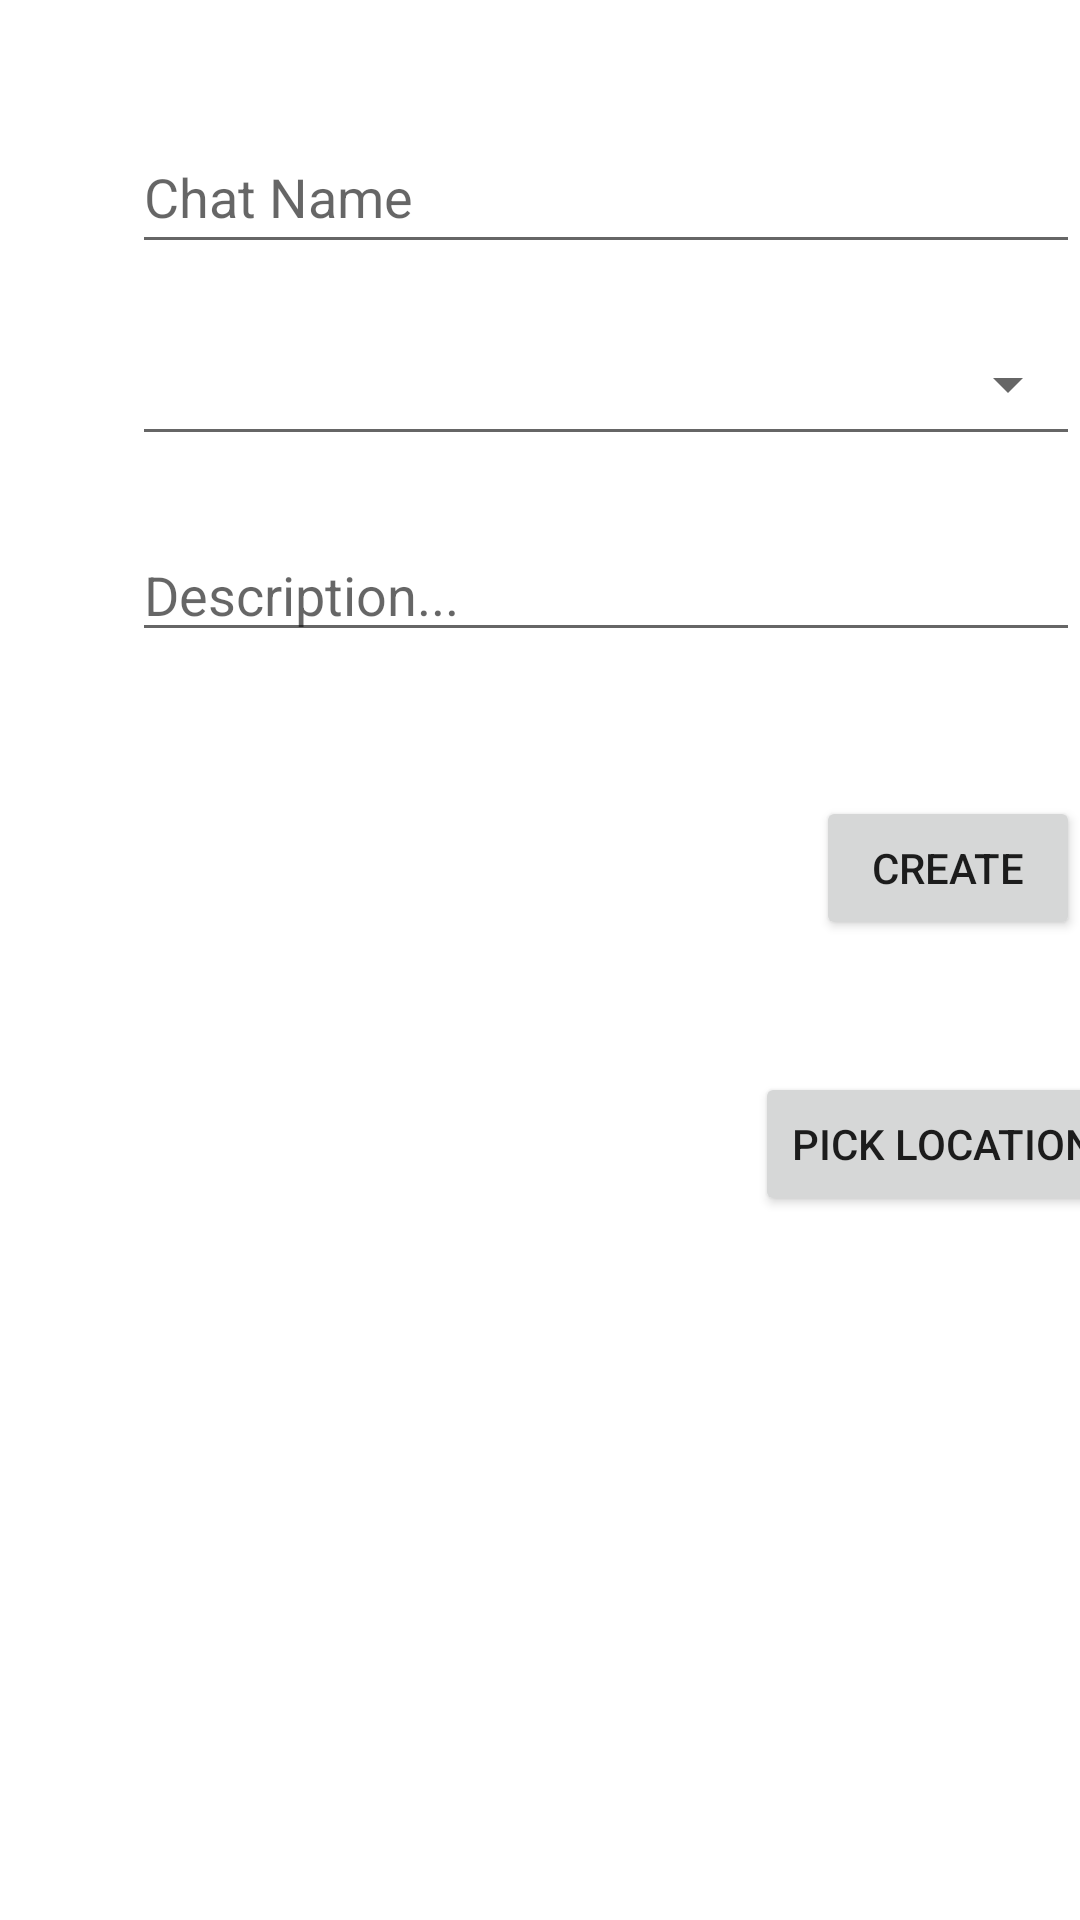

Layout XML and referenced resources for this Android screen:
<!-- AndroidManifest.xml: application theme Theme.ConversationalIST -->
<!-- res/layout/activity_create_chat_room.xml -->
<?xml version="1.0" encoding="utf-8"?>
<androidx.constraintlayout.widget.ConstraintLayout xmlns:android="http://schemas.android.com/apk/res/android"
    xmlns:app="http://schemas.android.com/apk/res-auto"
    xmlns:tools="http://schemas.android.com/tools"
    android:layout_width="match_parent"
    android:layout_height="match_parent"
    tools:context=".activities.CreateChatRoomActivity">

    <EditText
        android:id="@+id/editTxtNewChatroomTitle"
        android:layout_width="316dp"
        android:layout_height="48dp"
        android:layout_marginStart="44dp"
        android:layout_marginTop="40dp"
        android:ems="10"
        android:hint="Chat Name"
        android:inputType="textPersonName"
        app:layout_constraintStart_toStartOf="parent"
        app:layout_constraintTop_toTopOf="parent" />

    <Spinner
        android:id="@+id/chatTypesSpinner"
        style="@style/Base.Widget.AppCompat.Spinner.Underlined"
        android:layout_width="316dp"
        android:layout_height="48dp"
        android:layout_marginStart="44dp"
        android:layout_marginTop="16dp"
        android:contentDescription="@string/app_name"
        app:layout_constraintStart_toStartOf="parent"
        app:layout_constraintTop_toBottomOf="@+id/editTxtNewChatroomTitle" />

    <EditText
        android:id="@+id/editTxtNewChatroomDescr"
        android:layout_width="316dp"
        android:layout_height="wrap_content"
        android:layout_marginTop="24dp"
        android:ems="10"
        android:hint="Description..."
        android:inputType="textPersonName"
        app:layout_constraintEnd_toEndOf="@+id/chatTypesSpinner"
        app:layout_constraintHorizontal_bias="1.0"
        app:layout_constraintStart_toStartOf="parent"
        app:layout_constraintTop_toBottomOf="@+id/chatTypesSpinner" />

    <Button
        android:id="@+id/createNewChatroom"
        android:layout_width="wrap_content"
        android:layout_height="wrap_content"
        android:layout_marginTop="48dp"
        android:text="Create"
        app:layout_constraintEnd_toEndOf="@+id/chatTypesSpinner"
        app:layout_constraintTop_toBottomOf="@+id/editTxtNewChatroomDescr" />

    <Button
        android:id="@+id/pickLocation"
        android:layout_width="wrap_content"
        android:layout_height="wrap_content"
        android:layout_marginTop="44dp"
        android:text="Pick Location"
        app:layout_constraintEnd_toEndOf="@+id/createNewChatroom"
        app:layout_constraintHorizontal_bias="0.551"
        app:layout_constraintStart_toStartOf="@+id/createNewChatroom"
        app:layout_constraintTop_toBottomOf="@+id/createNewChatroom" />


</androidx.constraintlayout.widget.ConstraintLayout>
<!-- resources referenced by this layout -->
<resources>
  <string name="app_name">ConversationalIST</string>
  <style name="Theme.ConversationalIST" parent="Theme.MaterialComponents.DayNight.NoActionBar">
          
          <item name="colorPrimary">@color/purple_500</item>
          <item name="colorPrimaryVariant">@color/purple_700</item>
          <item name="colorOnPrimary">@color/white</item>
          
          <item name="colorSecondary">@color/teal_200</item>
          <item name="colorSecondaryVariant">@color/teal_700</item>
          <item name="colorOnSecondary">@color/black</item>
          
          <item name="android:statusBarColor" tools:targetApi="l">?attr/colorPrimaryVariant</item>
          
      </style>
  <color name="purple_500">#FF6200EE</color>
  <color name="purple_700">#FF3700B3</color>
  <color name="white">#FFFFFFFF</color>
  <color name="teal_200">#FF03DAC5</color>
  <color name="teal_700">#FF018786</color>
  <color name="black">#FF000000</color>
</resources>
